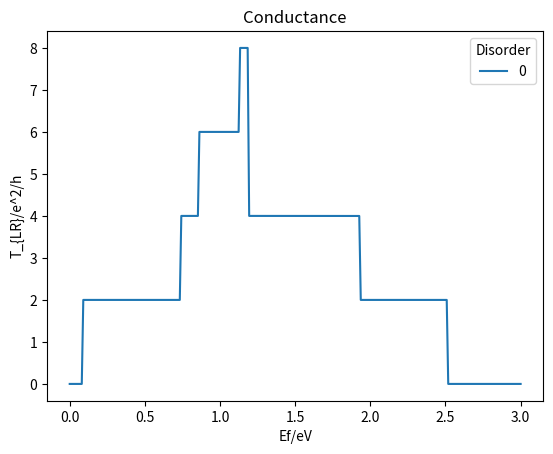

The matplotlib source for this figure:
import numpy as np
import matplotlib.pyplot as plt

# Constants
N = 3
M = 5
state = 4
num = 300
t1 = 0.7
t2 = 0.4
tin = 0.3
tsoc = 0.9
lambdamag = -0.4

# Pauli matrices
sigma0 = np.eye(2)
sigmaX = np.array([[0, 1], [1, 0]])
sigmaY = np.array([[0, -1j], [1j, 0]])
sigmaZ = np.array([[1, 0], [0, -1]])

tauX = np.array([[0, 1], [1, 0]])
tauY = np.array([[0, -1j], [1j, 0]])
tauZ = np.array([[1, 0], [0, -1]])

# Matrices A through G
A = 0.5*t1*np.kron(tauX, sigma0) - 0.5j*t1*np.kron(tauY, sigma0) - tin*np.kron(tauZ, sigmaZ) - 0.5j*tsoc*np.kron(tauZ, sigmaY)
B = 0.5*t1*np.kron(tauX, sigma0) + 0.5j*t1*np.kron(tauY, sigma0) - tin*np.kron(tauZ, sigmaZ) + 0.5j*tsoc*np.kron(tauZ, sigmaY)
C = 0.5*t2*np.kron(tauX, sigma0) + 0.5j*t2*np.kron(tauY, sigma0) - tin*np.kron(tauZ, sigmaZ) + 0.5j*tsoc*np.kron(tauZ, sigmaX)
K = 0.5*t2*np.kron(tauX, sigma0) - 0.5j*t2*np.kron(tauY, sigma0) - tin*np.kron(tauZ, sigmaZ) - 0.5j*tsoc*np.kron(tauZ, sigmaX)
E = 0.5*t2*np.kron(tauX, sigma0) + 0.5j*t2*np.kron(tauY, sigma0)
F = 0.5*t2*np.kron(tauX, sigma0) - 0.5j*t2*np.kron(tauY, sigma0)
G = t1*np.kron(tauX, sigma0) + lambdamag*np.kron(tauZ, sigmaZ)

# Effective Hamiltonian
H00 = np.kron(np.eye(N), G) + np.kron(np.diag(np.ones(N-1), 1), C) + np.kron(np.diag(np.ones(N-1), -1), K)
H01 = np.kron(np.eye(N), A) + np.kron(np.diag(np.ones(N-1), -1), F)

# Disorder list
L = [0]
Ef = np.linspace(0, 3, num)

plt.figure()
for w in L:
    Him = np.diag(np.random.rand(4*N)-0.5)*w
    H00 += Him
    T_LR = []
    for i in range(num):
        E = Ef[i] + 1j * 1e-6
        time = 25
        ai = H01.copy()
        bi = H01.conj().T.copy()
        ei = H00.copy()
        eg = H00.copy()
        for _ in range(time):
            mm = np.linalg.inv(E * np.eye(state * N) - ei)
            eg += ai @ mm @ bi
            ei += ai @ mm @ bi + bi @ mm @ ai
            ai = ai @ mm @ ai
            bi = bi @ mm @ bi
        gr = np.linalg.inv(E * np.eye(state * N) - eg)
        hgh_R = H01 @ gr @ H01.conj().T

        H10 = H01.conj().T
        ai = H10.copy()
        bi = H10.conj().T.copy()
        ei = H00.copy()
        eg = H00.copy()
        for _ in range(time):
            mm = np.linalg.inv(E * np.eye(state * N) - ei)
            eg += ai @ mm @ bi
            ei += ai @ mm @ bi + bi @ mm @ ai
            ai = ai @ mm @ ai
            bi = bi @ mm @ bi
        gr = np.linalg.inv(E * np.eye(state * N) - eg)
        hgh_L = H10 @ gr @ H10.conj().T

        GR_ii = np.linalg.inv(E * np.eye(state * N) - H00 - hgh_L)
        GR_1j = GR_ii.copy()
        for _ in range(2, M + 1):
            GR_ii = np.linalg.inv(E * np.eye(state * N) - H00 - H10 @ GR_ii @ H01)
            GR_1j = GR_1j @ H01 @ GR_ii
        GR_ii = np.linalg.inv(np.linalg.inv(GR_ii) - hgh_R)
        GR_1j = GR_1j + GR_1j @ hgh_R @ GR_ii

        T_R = 1j * (hgh_R - hgh_R.conj().T)
        T_L = 1j * (hgh_L - hgh_L.conj().T)
        T_LR.append(np.real(np.trace(T_L @ GR_1j @ T_R @ GR_1j.conj().T)))
    plt.plot(Ef, T_LR, label=str(w))
plt.xlabel('Ef/eV')
plt.ylabel('T_{LR}/e^2/h')
plt.legend(title='Disorder')
plt.title('Conductance')
plt.show()